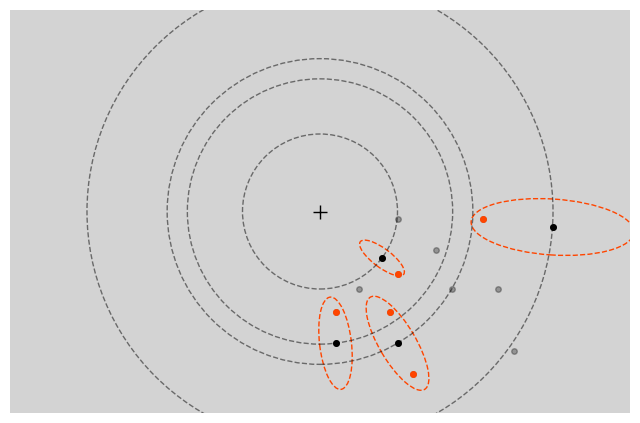

Reproduce this figure in Python.
# -*- coding: utf-8 -*-
"""
Created on Tue Apr 14 22:54:41 2020
[redacted]
ms1 figure 2e - a quarter of a sample crowding display
"""

from math import atan2, pi
from scipy.spatial import distance
# https://www.liaoxuefeng.com/wiki/1016959663602400/1017454145014176
import matplotlib.pyplot as plt
from matplotlib.patches import Ellipse


def drawEllipse_crowding(e_posi, black_disc_posi, red_disc_posi, crowding_posi, ka, kb, ellipseColor_r = 'royalblue',
                         savefig = False):
    """
    crowding display: show discs that falls into others crowding zones.
    """
    eccentricities = []
    for i in range(len(e_posi)):
        eccentricities0 = distance.euclidean(e_posi[i], (0, 0))
        eccentricities.append(eccentricities0)
    # radial
    angle_deg = []
    for ang in range(len(e_posi)):
        angle_rad0 = atan2(e_posi[ang][1], e_posi[ang][0])
        angle_deg0 = angle_rad0 * 180 / pi
        angle_deg.append(angle_deg0)

    # crowding disc
    eccentricities_c = []
    for i in range(len(crowding_posi)):
        eccentricities0 = distance.euclidean(crowding_posi[i], (0, 0))
        eccentricities_c.append(eccentricities0)
    angle_deg_c = []
    for ang in range(len(crowding_posi)):
        angle_rad0 = atan2(crowding_posi[ang][1], crowding_posi[ang][0])
        angle_deg0 = angle_rad0 * 180 / pi
        angle_deg_c.append(angle_deg0)
    my_e = [Ellipse(xy = crowding_posi[j], width = eccentricities_c[j] * ka * 2, height = eccentricities_c[j] * kb * 2,
                    angle = angle_deg_c[j], linestyle = "--")
            for j in range(len(crowding_posi))]

    fig, ax = plt.subplots(subplot_kw = {'aspect': 'equal'}, figsize = (8, 6))
    for e in my_e:
        ax.add_artist(e)
        e.set_clip_box(ax.bbox)
        e.set_edgecolor(ellipseColor_r)
        e.set_fill(False)

    # show the discs on the ellipses-flower
    for dot in e_posi:
        plt.plot(dot[0], dot[1], color = 'k', marker = 'o', markersize = 4, alpha = 0.3)
    for dot in black_disc_posi:
        plt.plot(dot[0], dot[1], color = 'k', marker = 'o', markersize = 4)
    for dot in red_disc_posi:
        plt.plot(dot[0], dot[1], color = 'orangered', marker = 'o', markersize = 4)

    # add concentric circles
    for posi in black_disc_posi:
        ax.add_patch(
                plt.Circle((0, 0), distance.euclidean(posi, (0, 0)), alpha = 0.5, linestyle = "--", fill = False))
    # fixation
    plt.plot(0, 0, color = 'k', marker = '+', markersize = 10)

    # x, y limit
    ax.set_xlim([-400, 400])
    ax.set_ylim([-260, 260])

    # 边框不可见
    ax.spines['top'].set_visible(False)
    ax.spines['right'].set_visible(False)
    ax.spines['bottom'].set_visible(False)
    ax.spines['left'].set_visible(False)

    # 坐标不可见
    ax.axes.get_yaxis().set_visible(False)
    ax.axes.get_xaxis().set_visible(False)
    ax.patch.set_facecolor('lightgray')
    plt.show()
    if savefig:
        fig.savefig('try.png', bbox_inches = 'tight', pad_inches = 0)


if __name__ == '__main__':
    exp1_c_demo = [(20.0, -170.0), (230.0, -100.0), (300.0, -20.0), (120.0, -210.0), (100.0, -80.0), (210.0, -10.0),
                   (170.0, -100.0), (50.0, -100.0), (250.0, -180.0), (150.0, -50.0), (80.0, -60.0), (100.0, -10.0),
                   (90.0, -130.0), (20.0, -130.0), (100.0, -170.0)]
    central_disc = [(100, -170.0), (80.0, -60.0), (300.0, -20.0), (20.0, -170.0)]
    extra_disc = [(90.0, -130.0), (120, -210), (100.0, -80.0), (210.0, -10.0), (20.0, -130.0)]
    drawEllipse_crowding(exp1_c_demo, central_disc, extra_disc, central_disc, ka = 0.35, kb = 0.12,
                         ellipseColor_r = 'orangered', savefig = True)